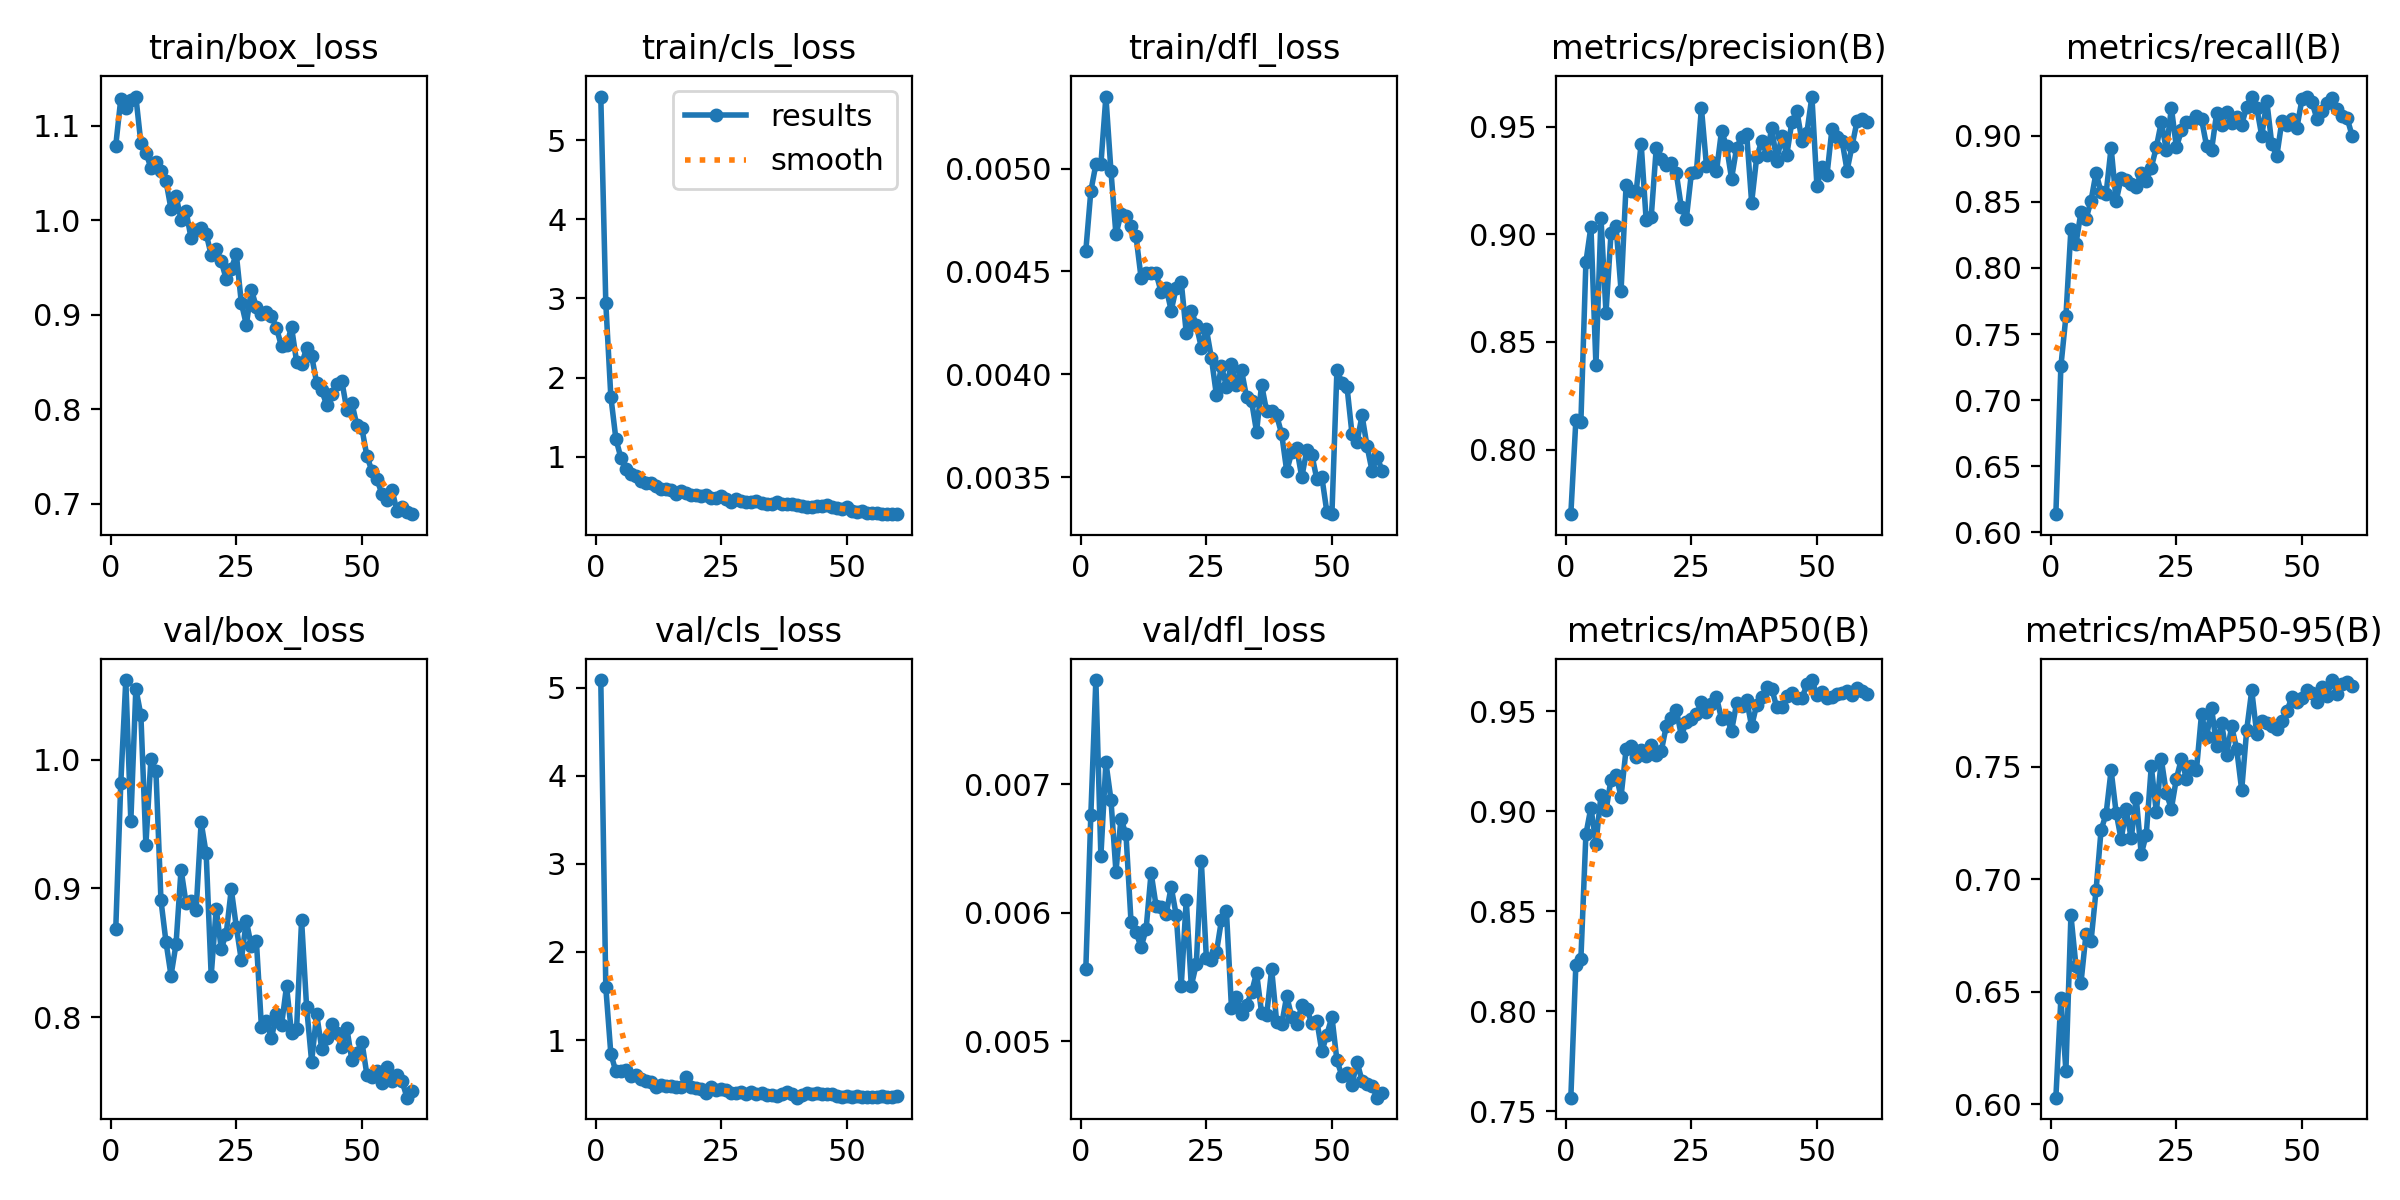

The table this chart was drawn from, first rows:
epoch, time, train/box_loss, train/cls_loss, train/dfl_loss, metrics/precision(B), metrics/recall(B), metrics/mAP50(B), metrics/mAP50-95(B), val/box_loss, val/cls_loss, val/dfl_loss, lr/pg0, lr/pg1, lr/pg2
1, 80.84, 1.079, 5.55, 0.0046, 0.77, 0.6138, 0.7567, 0.6029, 0.8686, 5.087, 0.00556, 0.0006607, 0.0006607, 0.0006607
2, 127.4, 1.128, 2.936, 0.00489, 0.8135, 0.7256, 0.8232, 0.6471, 0.9818, 1.598, 0.00676, 0.001305, 0.001305, 0.001305
3, 174.4, 1.119, 1.76, 0.00502, 0.8127, 0.7633, 0.8259, 0.6149, 1.062, 0.8447, 0.00781, 0.001928, 0.001928, 0.001928
4, 221.3, 1.127, 1.229, 0.00502, 0.8871, 0.8294, 0.8884, 0.6839, 0.9523, 0.6437, 0.00644, 0.001901, 0.001901, 0.001901
5, 268, 1.131, 0.9859, 0.00535, 0.9035, 0.8183, 0.9018, 0.6615, 1.055, 0.6467, 0.00717, 0.001868, 0.001868, 0.001868
6, 315.3, 1.082, 0.8488, 0.00499, 0.8391, 0.8422, 0.8838, 0.6539, 1.035, 0.6579, 0.00688, 0.001835, 0.001835, 0.001835
7, 363.2, 1.072, 0.7771, 0.00468, 0.9075, 0.8371, 0.908, 0.6756, 0.9339, 0.5877, 0.00632, 0.001802, 0.001802, 0.001802
8, 410.1, 1.056, 0.7586, 0.00478, 0.8636, 0.8508, 0.9004, 0.6724, 1.001, 0.603, 0.00673, 0.001769, 0.001769, 0.001769
9, 457.2, 1.062, 0.6943, 0.00477, 0.9003, 0.8721, 0.9158, 0.695, 0.9912, 0.5537, 0.00661, 0.001736, 0.001736, 0.001736
10, 502.6, 1.052, 0.6646, 0.00472, 0.9036, 0.8571, 0.9179, 0.7218, 0.8907, 0.5303, 0.00593, 0.001703, 0.001703, 0.001703
11, 549.5, 1.041, 0.6657, 0.00467, 0.8738, 0.8562, 0.9073, 0.729, 0.8584, 0.5254, 0.00585, 0.00167, 0.00167, 0.00167
12, 595.4, 1.012, 0.6283, 0.00447, 0.9227, 0.891, 0.9309, 0.7484, 0.8323, 0.4702, 0.00573, 0.001637, 0.001637, 0.001637
13, 641.3, 1.026, 0.5931, 0.00449, 0.9201, 0.8508, 0.9325, 0.7296, 0.8566, 0.4892, 0.00587, 0.001604, 0.001604, 0.001604
14, 687.7, 1.001, 0.5887, 0.00449, 0.9195, 0.8678, 0.9271, 0.7177, 0.9146, 0.4803, 0.00631, 0.001571, 0.001571, 0.001571
15, 733.9, 1.009, 0.5831, 0.00449, 0.9421, 0.8668, 0.9305, 0.7311, 0.8884, 0.4783, 0.00605, 0.001538, 0.001538, 0.001538
16, 780.9, 0.981, 0.5298, 0.0044, 0.9064, 0.8635, 0.9277, 0.7181, 0.8902, 0.4702, 0.00604, 0.001505, 0.001505, 0.001505
17, 827.1, 0.9901, 0.5614, 0.00442, 0.9079, 0.8615, 0.9332, 0.7363, 0.8831, 0.4707, 0.00599, 0.001472, 0.001472, 0.001472
18, 873.6, 0.9919, 0.5407, 0.00431, 0.9398, 0.8721, 0.9283, 0.7111, 0.9514, 0.5815, 0.0062, 0.001439, 0.001439, 0.001439
19, 918.4, 0.9856, 0.5105, 0.00442, 0.9348, 0.8657, 0.9299, 0.7198, 0.9272, 0.4692, 0.00598, 0.001406, 0.001406, 0.001406
20, 966, 0.9634, 0.5156, 0.00445, 0.9319, 0.876, 0.9426, 0.7502, 0.8323, 0.4597, 0.00543, 0.001373, 0.001373, 0.001373
21, 1014, 0.9701, 0.5033, 0.0042, 0.9332, 0.8913, 0.9466, 0.7298, 0.8843, 0.4412, 0.0061, 0.00134, 0.00134, 0.00134
22, 1060, 0.9566, 0.5171, 0.00431, 0.9282, 0.9104, 0.9506, 0.7532, 0.8531, 0.4034, 0.00543, 0.001307, 0.001307, 0.001307
23, 1107, 0.9377, 0.4837, 0.00424, 0.9125, 0.8891, 0.9378, 0.7382, 0.8649, 0.4698, 0.0056, 0.001274, 0.001274, 0.001274
24, 1150, 0.9486, 0.4778, 0.00413, 0.9073, 0.9211, 0.9446, 0.7313, 0.8993, 0.4312, 0.0064, 0.001241, 0.001241, 0.001241
25, 1195, 0.9643, 0.5079, 0.00422, 0.9282, 0.8913, 0.9464, 0.7447, 0.8702, 0.4441, 0.00565, 0.001208, 0.001208, 0.001208
26, 1242, 0.9126, 0.4717, 0.00408, 0.9288, 0.9041, 0.9486, 0.7535, 0.8443, 0.4349, 0.00563, 0.001175, 0.001175, 0.001175
27, 1288, 0.8894, 0.4333, 0.0039, 0.9586, 0.9104, 0.9545, 0.7445, 0.8747, 0.4011, 0.00569, 0.001142, 0.001142, 0.001142
28, 1333, 0.9267, 0.4622, 0.00404, 0.9319, 0.9104, 0.9497, 0.7503, 0.8549, 0.4039, 0.00594, 0.001109, 0.001109, 0.001109
29, 1379, 0.9079, 0.4447, 0.00394, 0.9334, 0.9147, 0.9537, 0.7487, 0.8589, 0.4147, 0.00601, 0.001076, 0.001076, 0.001076
30, 1425, 0.9005, 0.4269, 0.00405, 0.9292, 0.9126, 0.957, 0.7733, 0.7926, 0.3888, 0.00526, 0.001043, 0.001043, 0.001043
31, 1471, 0.9034, 0.4272, 0.00395, 0.9479, 0.8925, 0.9462, 0.763, 0.7968, 0.4073, 0.00534, 0.00101, 0.00101, 0.00101
32, 1517, 0.8989, 0.44, 0.00402, 0.9409, 0.8891, 0.9471, 0.7761, 0.7835, 0.3833, 0.00521, 0.000977, 0.000977, 0.000977
33, 1564, 0.886, 0.4199, 0.00389, 0.9258, 0.9168, 0.9402, 0.7594, 0.8026, 0.4007, 0.00528, 0.000944, 0.000944, 0.000944
34, 1610, 0.8666, 0.3992, 0.00387, 0.94, 0.9083, 0.9539, 0.7692, 0.7936, 0.3767, 0.00538, 0.000911, 0.000911, 0.000911
35, 1657, 0.8677, 0.398, 0.00372, 0.9451, 0.9181, 0.9524, 0.7554, 0.8239, 0.3781, 0.00553, 0.000878, 0.000878, 0.000878
36, 1703, 0.887, 0.4314, 0.00395, 0.9467, 0.9097, 0.9558, 0.7679, 0.7877, 0.368, 0.00522, 0.000845, 0.000845, 0.000845
37, 1749, 0.8504, 0.401, 0.00382, 0.9147, 0.9144, 0.9425, 0.758, 0.7904, 0.3909, 0.0052, 0.000812, 0.000812, 0.000812
38, 1795, 0.8479, 0.4, 0.00382, 0.9356, 0.9083, 0.9533, 0.7396, 0.8752, 0.4136, 0.00556, 0.000779, 0.000779, 0.000779
39, 1840, 0.8644, 0.3974, 0.0038, 0.9433, 0.922, 0.957, 0.7664, 0.8077, 0.3886, 0.00515, 0.000746, 0.000746, 0.000746
40, 1886, 0.8564, 0.3955, 0.00371, 0.937, 0.9296, 0.9619, 0.7839, 0.7654, 0.3456, 0.00513, 0.000713, 0.000713, 0.000713
41, 1931, 0.8279, 0.3711, 0.00353, 0.9492, 0.9211, 0.9614, 0.7646, 0.8024, 0.3738, 0.00535, 0.00068, 0.00068, 0.00068
42, 1976, 0.8201, 0.3705, 0.00362, 0.9341, 0.8998, 0.952, 0.7701, 0.7755, 0.3954, 0.00519, 0.000647, 0.000647, 0.000647
43, 2021, 0.8045, 0.3648, 0.00364, 0.9456, 0.9262, 0.9523, 0.7694, 0.7837, 0.3926, 0.00513, 0.000614, 0.000614, 0.000614
44, 2067, 0.8165, 0.3742, 0.0035, 0.937, 0.8934, 0.9577, 0.768, 0.7943, 0.3985, 0.00528, 0.000581, 0.000581, 0.000581
45, 2112, 0.8272, 0.3793, 0.00363, 0.9519, 0.8849, 0.959, 0.7668, 0.7878, 0.3909, 0.00525, 0.000548, 0.000548, 0.000548
46, 2157, 0.8302, 0.385, 0.00361, 0.9574, 0.911, 0.9568, 0.7703, 0.7768, 0.3845, 0.00514, 0.000515, 0.000515, 0.000515
47, 2202, 0.7997, 0.3654, 0.00349, 0.9434, 0.9083, 0.9564, 0.7746, 0.7916, 0.386, 0.00516, 0.000482, 0.000482, 0.000482
48, 2247, 0.8069, 0.3552, 0.0035, 0.9472, 0.9126, 0.9634, 0.7811, 0.7668, 0.3624, 0.00492, 0.000449, 0.000449, 0.000449
49, 2292, 0.7831, 0.3362, 0.00333, 0.9639, 0.9062, 0.9656, 0.7788, 0.7722, 0.3537, 0.00505, 0.000416, 0.000416, 0.000416
50, 2338, 0.7799, 0.3655, 0.00332, 0.9224, 0.9275, 0.9581, 0.7807, 0.7809, 0.363, 0.00519, 0.000383, 0.000383, 0.000383
51, 2386, 0.7504, 0.32, 0.00402, 0.9312, 0.9296, 0.9594, 0.7842, 0.7553, 0.3564, 0.00485, 0.00035, 0.00035, 0.00035
52, 2430, 0.7348, 0.2967, 0.00396, 0.9275, 0.9254, 0.9566, 0.7827, 0.7536, 0.3651, 0.00473, 0.000317, 0.000317, 0.000317
53, 2473, 0.7259, 0.3104, 0.00394, 0.949, 0.9125, 0.9569, 0.7786, 0.758, 0.3563, 0.00475, 0.000284, 0.000284, 0.000284
54, 2516, 0.7103, 0.2917, 0.00371, 0.9452, 0.919, 0.9585, 0.7856, 0.7489, 0.3555, 0.00466, 0.000251, 0.000251, 0.000251
55, 2560, 0.7035, 0.2888, 0.00367, 0.9434, 0.9247, 0.9589, 0.7815, 0.7614, 0.3528, 0.00484, 0.000218, 0.000218, 0.000218
56, 2604, 0.7148, 0.2906, 0.0038, 0.9296, 0.9286, 0.9601, 0.7885, 0.7507, 0.3563, 0.00469, 0.000185, 0.000185, 0.000185
57, 2648, 0.6919, 0.2739, 0.00365, 0.9411, 0.9199, 0.9582, 0.7824, 0.7547, 0.3597, 0.00467, 0.000152, 0.000152, 0.000152
58, 2690, 0.6964, 0.2751, 0.00353, 0.9526, 0.9147, 0.9616, 0.7867, 0.7502, 0.3521, 0.00465, 0.000119, 0.000119, 0.000119
59, 2732, 0.6909, 0.2811, 0.0036, 0.9533, 0.9133, 0.9604, 0.7875, 0.7374, 0.3529, 0.00456, 8.6e-05, 8.6e-05, 8.6e-05
60, 2775, 0.6889, 0.281, 0.00353, 0.9519, 0.8998, 0.9585, 0.7859, 0.7426, 0.3621, 0.0046, 5.3e-05, 5.3e-05, 5.3e-05
